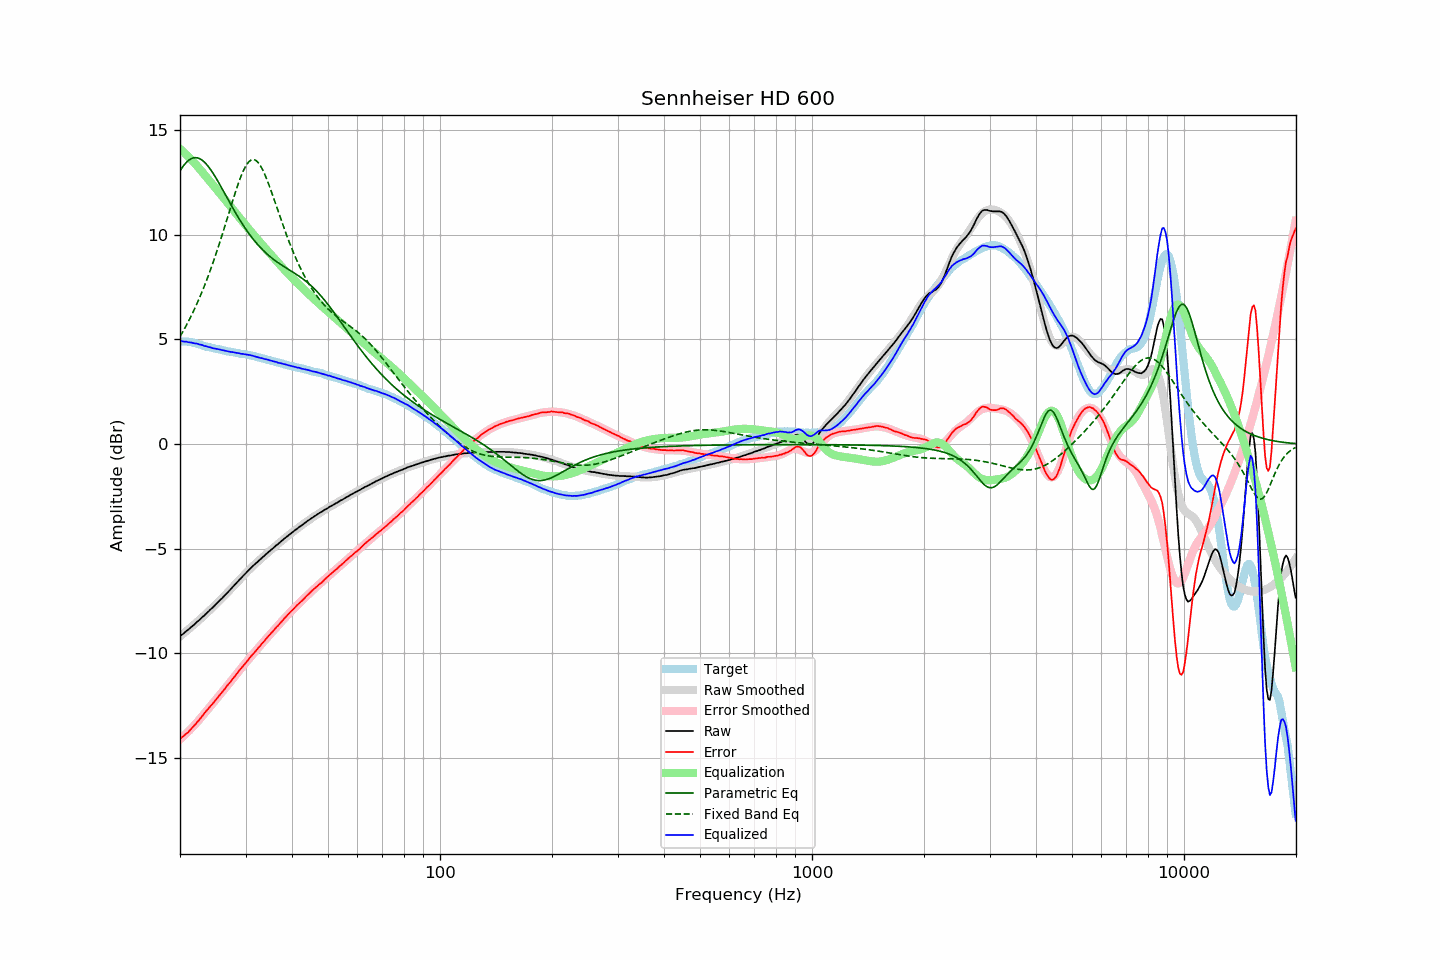

Data behind this chart, as committed beside it:
frequency, raw, error, smoothed, error_smoothed, equalization, parametric_eq, fixed_band_eq, equalized_raw, equalized_smoothed, target
20.00, -9.19, -14.09, -9.19, -14.11, 14.11, 13.06, 5.14, 4.92, 4.92, 4.90
20.20, -9.12, -14.02, -9.13, -14.04, 14.04, 13.17, 5.27, 4.92, 4.91, 4.90
20.40, -9.07, -13.97, -9.07, -13.97, 13.97, 13.28, 5.40, 4.90, 4.90, 4.90
20.61, -9.00, -13.90, -9.00, -13.90, 13.90, 13.38, 5.54, 4.90, 4.90, 4.90
20.81, -8.93, -13.83, -8.94, -13.82, 13.82, 13.46, 5.68, 4.89, 4.89, 4.90
21.02, -8.88, -13.78, -8.87, -13.75, 13.75, 13.54, 5.83, 4.87, 4.87, 4.90
21.23, -8.81, -13.69, -8.81, -13.67, 13.67, 13.59, 5.97, 4.86, 4.86, 4.88
21.44, -8.74, -13.61, -8.74, -13.59, 13.59, 13.64, 6.13, 4.85, 4.85, 4.87
21.66, -8.68, -13.53, -8.68, -13.51, 13.51, 13.67, 6.29, 4.83, 4.84, 4.85
21.87, -8.62, -13.45, -8.61, -13.43, 13.43, 13.68, 6.45, 4.81, 4.82, 4.83
22.09, -8.54, -13.36, -8.54, -13.35, 13.35, 13.69, 6.62, 4.81, 4.81, 4.82
22.31, -8.47, -13.26, -8.47, -13.26, 13.26, 13.67, 6.79, 4.79, 4.79, 4.79
22.54, -8.41, -13.18, -8.41, -13.17, 13.17, 13.65, 6.96, 4.76, 4.77, 4.77
22.76, -8.33, -13.08, -8.34, -13.08, 13.08, 13.61, 7.14, 4.75, 4.74, 4.75
22.99, -8.26, -12.98, -8.27, -12.99, 12.99, 13.55, 7.33, 4.73, 4.72, 4.72
23.22, -8.20, -12.89, -8.20, -12.89, 12.89, 13.49, 7.52, 4.69, 4.70, 4.69
23.45, -8.12, -12.78, -8.12, -12.80, 12.80, 13.41, 7.72, 4.68, 4.68, 4.66
23.69, -8.05, -12.70, -8.05, -12.71, 12.71, 13.32, 7.92, 4.65, 4.65, 4.65
23.92, -7.98, -12.61, -7.98, -12.61, 12.61, 13.23, 8.12, 4.63, 4.63, 4.63
24.16, -7.90, -12.52, -7.91, -12.52, 12.52, 13.12, 8.33, 4.62, 4.61, 4.62
24.40, -7.84, -12.44, -7.83, -12.43, 12.43, 13.01, 8.55, 4.59, 4.60, 4.60
24.65, -7.76, -12.34, -7.76, -12.34, 12.34, 12.89, 8.77, 4.57, 4.58, 4.58
24.89, -7.69, -12.25, -7.68, -12.24, 12.24, 12.76, 9.00, 4.55, 4.56, 4.56
25.14, -7.61, -12.16, -7.61, -12.15, 12.15, 12.64, 9.23, 4.54, 4.54, 4.55
25.39, -7.53, -12.06, -7.53, -12.06, 12.06, 12.50, 9.46, 4.53, 4.53, 4.53
25.65, -7.45, -11.97, -7.46, -11.97, 11.97, 12.37, 9.70, 4.52, 4.51, 4.52
25.91, -7.38, -11.87, -7.38, -11.87, 11.87, 12.23, 9.94, 4.49, 4.49, 4.49
26.16, -7.30, -11.78, -7.30, -11.78, 11.78, 12.09, 10.19, 4.48, 4.48, 4.48
26.43, -7.22, -11.69, -7.22, -11.68, 11.68, 11.95, 10.44, 4.46, 4.46, 4.47
26.69, -7.14, -11.58, -7.14, -11.59, 11.59, 11.81, 10.69, 4.45, 4.45, 4.44
26.96, -7.06, -11.49, -7.06, -11.49, 11.49, 11.67, 10.94, 4.43, 4.43, 4.43
27.23, -6.98, -11.40, -6.98, -11.39, 11.39, 11.53, 11.19, 4.41, 4.42, 4.42
27.50, -6.90, -11.31, -6.90, -11.30, 11.30, 11.39, 11.44, 4.40, 4.40, 4.41
27.77, -6.81, -11.20, -6.81, -11.20, 11.20, 11.26, 11.69, 4.39, 4.39, 4.39
28.05, -6.73, -11.11, -6.73, -11.11, 11.11, 11.12, 11.93, 4.38, 4.37, 4.38
28.33, -6.65, -11.01, -6.65, -11.01, 11.01, 10.99, 12.17, 4.36, 4.36, 4.36
28.62, -6.56, -10.91, -6.57, -10.91, 10.91, 10.86, 12.39, 4.35, 4.35, 4.35
28.90, -6.48, -10.81, -6.48, -10.82, 10.82, 10.74, 12.61, 4.34, 4.33, 4.33
29.19, -6.41, -10.72, -6.40, -10.72, 10.72, 10.61, 12.81, 4.31, 4.32, 4.31
29.48, -6.32, -10.63, -6.32, -10.63, 10.63, 10.49, 12.99, 4.31, 4.31, 4.31
29.78, -6.24, -10.54, -6.24, -10.54, 10.54, 10.38, 13.16, 4.29, 4.29, 4.30
30.08, -6.16, -10.45, -6.16, -10.44, 10.44, 10.26, 13.30, 4.28, 4.28, 4.29
30.38, -6.08, -10.35, -6.08, -10.35, 10.35, 10.15, 13.41, 4.27, 4.26, 4.27
30.68, -6.00, -10.26, -6.01, -10.26, 10.26, 10.05, 13.50, 4.26, 4.25, 4.26
30.99, -5.92, -10.15, -5.93, -10.17, 10.17, 9.94, 13.56, 4.24, 4.23, 4.23
31.30, -5.85, -10.07, -5.86, -10.07, 10.07, 9.84, 13.59, 4.22, 4.22, 4.22
31.61, -5.78, -9.99, -5.78, -9.98, 9.98, 9.75, 13.59, 4.20, 4.20, 4.21
31.93, -5.71, -9.90, -5.71, -9.89, 9.89, 9.65, 13.56, 4.18, 4.18, 4.19
32.24, -5.65, -9.81, -5.64, -9.80, 9.80, 9.56, 13.50, 4.16, 4.16, 4.16
32.57, -5.57, -9.71, -5.57, -9.72, 9.72, 9.48, 13.42, 4.14, 4.14, 4.14
32.89, -5.51, -9.64, -5.50, -9.62, 9.62, 9.40, 13.30, 4.11, 4.12, 4.13
33.22, -5.43, -9.53, -5.43, -9.54, 9.54, 9.32, 13.17, 4.11, 4.10, 4.10
33.55, -5.37, -9.46, -5.37, -9.45, 9.45, 9.24, 13.01, 4.08, 4.08, 4.09
33.89, -5.30, -9.36, -5.30, -9.36, 9.36, 9.16, 12.84, 4.06, 4.06, 4.06
34.23, -5.23, -9.27, -5.23, -9.27, 9.27, 9.09, 12.65, 4.04, 4.04, 4.04
34.57, -5.16, -9.18, -5.17, -9.19, 9.19, 9.03, 12.45, 4.03, 4.02, 4.02
34.92, -5.10, -9.10, -5.10, -9.10, 9.10, 8.96, 12.24, 4.00, 4.00, 4.00
35.27, -5.03, -9.01, -5.03, -9.01, 9.01, 8.90, 12.03, 3.98, 3.98, 3.98
35.62, -4.97, -8.93, -4.97, -8.92, 8.92, 8.84, 11.81, 3.95, 3.96, 3.96
35.97, -4.90, -8.84, -4.90, -8.84, 8.84, 8.78, 11.59, 3.94, 3.94, 3.94
... 635 more rows
